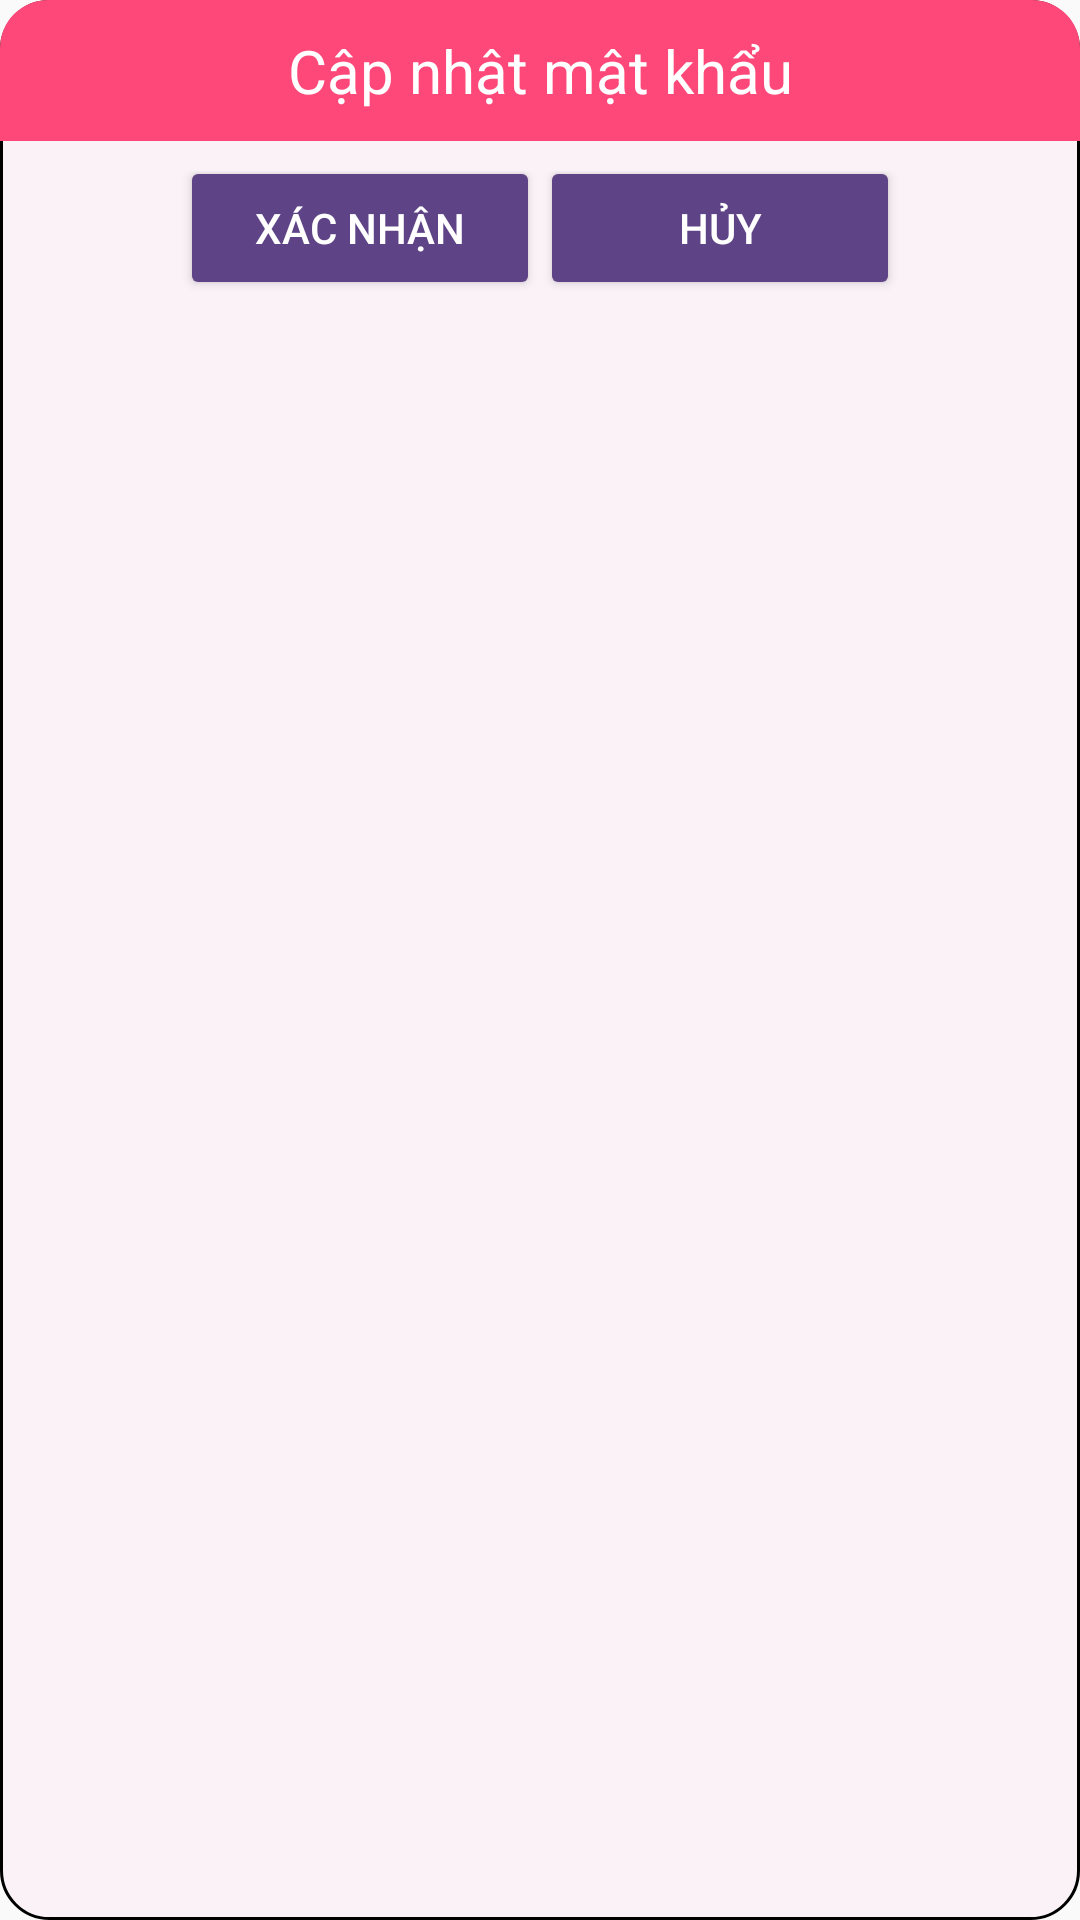

Reconstruct the res/layout file that produces this screen, plus the resources it refers to.
<!-- AndroidManifest.xml: application theme Theme.AppCompat.Light.NoActionBar -->
<!-- res/layout/custom_dialog_delete.xml -->
<?xml version="1.0" encoding="utf-8"?>
<LinearLayout xmlns:android="http://schemas.android.com/apk/res/android"
    android:layout_width="300dp"
    android:layout_height="wrap_content"
    android:layout_margin="50dp"
    android:orientation="vertical"
    android:background="@drawable/rounddialog">
    <TextView
        android:layout_width="match_parent"
        android:layout_height="wrap_content"
        android:background="@drawable/toprounddialog"
        android:gravity="center"
        android:padding="10dp"
        android:text="Cập nhật mật khẩu"
        android:textColor="@color/white"
        android:textSize="20dp" />
    <LinearLayout
        android:layout_width="wrap_content"
        android:layout_height="wrap_content"
        android:layout_gravity="center"
        android:layout_marginTop="10dp">
        <Button
            android:id="@+id/btnDialogXacNhan"
            android:layout_width="120dp"
            android:layout_height="match_parent"
            android:layout_gravity="center"
            android:text="Xác nhận"
            android:textColor="@color/white"
            android:backgroundTint="@color/texthome"
            android:layout_marginBottom="10dp"/>
        <Button
            android:id="@+id/btnDialogXoa"
            android:layout_width="120dp"
            android:layout_height="match_parent"
            android:layout_gravity="center"
            android:text="Hủy"
            android:textColor="@color/white"
            android:backgroundTint="@color/texthome"
            android:layout_marginBottom="10dp"/>
    </LinearLayout>

</LinearLayout>
<!-- resources referenced by this layout -->
<resources>
  <color name="texthome">#5E4386</color>
  <color name="white">#FFFFFFFF</color>
  <!-- drawable rounddialog (drawable) -->
  <?xml version="1.0" encoding="utf-8"?>
  <shape xmlns:android="http://schemas.android.com/apk/res/android">
      <solid android:color="@color/bgroundnotselect"/>
      <corners android:radius="16dp"/>
      <stroke android:color="@color/black" android:width="1dp"/>
  </shape>
  <!-- drawable toprounddialog (drawable) -->
  <?xml version="1.0" encoding="utf-8"?>
  <shape xmlns:android="http://schemas.android.com/apk/res/android">
      <solid android:color="@color/cake"/>
      <corners android:topLeftRadius="16dp"
          android:topRightRadius="16dp"/>
  
  </shape>
  <color name="bgroundnotselect">#FBF2F7</color>
  <color name="black">#FF000000</color>
  <color name="cake">#FD4879</color>
</resources>
